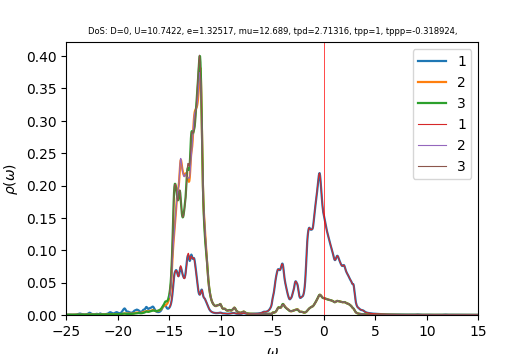

The file beside this chart, header and first rows:
w	up_1	up_2	up_3	down_1	down_2	down_3	cumul_up_1	cumul_up_2	cumul_up_3	cumul_down_1	cumul_down_2	cumul_down_3	
-25	0.0003527	0.0003141	0.0003187	7.27283e-05	3.87148e-05	3.87246e-05	0	0	0	0	0	0
-24.96	0.0003756	0.000317	0.000323	7.29329e-05	3.88101e-05	3.88182e-05	1.50379e-05	1.26908e-05	1.29343e-05	2.92024e-06	1.55396e-06	1.55428e-06
-24.92	0.0004069	0.0003201	0.0003283	7.28242e-05	3.88987e-05	3.89054e-05	3.13293e-05	2.55068e-05	2.60776e-05	5.83612e-06	3.11146e-06	3.11205e-06
-24.88	0.0004496	0.0003236	0.0003347	7.25106e-05	3.89831e-05	3.89883e-05	4.93307e-05	3.84623e-05	3.94772e-05	8.73945e-06	4.67235e-06	4.67315e-06
-24.84	0.0005067	0.0003275	0.0003426	7.21978e-05	3.90673e-05	3.90714e-05	6.96173e-05	5.15755e-05	5.31931e-05	1.16303e-05	6.2366e-06	6.23757e-06
-24.8	0.0005779	0.0003319	0.0003519	7.20009e-05	3.91537e-05	3.91568e-05	9.27558e-05	6.48643e-05	6.72842e-05	1.45132e-05	7.80432e-06	7.80541e-06
-24.76	0.0006524	0.0003364	0.0003616	7.19333e-05	3.92429e-05	3.92449e-05	0.0001189	7.83347e-05	8.1764e-05	1.73934e-05	9.37561e-06	9.37678e-06
-24.72	0.0007027	0.0003403	0.0003688	7.19549e-05	3.93344e-05	3.93349e-05	0.000147	9.19618e-05	9.65301e-05	2.02745e-05	1.09506e-05	1.09517e-05
-24.68	0.0007008	0.0003429	0.0003705	7.20211e-05	3.94277e-05	3.94258e-05	0.0001751	0.0001057	0.0001114	2.31582e-05	1.25292e-05	1.25304e-05
-24.64	0.0006522	0.0003441	0.0003672	7.21279e-05	3.95226e-05	3.95174e-05	0.0002012	0.0001195	0.0001261	2.60462e-05	1.41117e-05	1.41126e-05
-24.6	0.0005881	0.0003451	0.0003623	7.23068e-05	3.96192e-05	3.96101e-05	0.0002247	0.0001333	0.0001406	2.89414e-05	1.56981e-05	1.56986e-05
-24.56	0.0005322	0.0003464	0.0003583	7.25901e-05	3.97179e-05	3.97045e-05	0.000246	0.0001472	0.0001549	3.18479e-05	1.72884e-05	1.72884e-05
-24.52	0.000492	0.0003482	0.0003559	7.30023e-05	3.98191e-05	3.98006e-05	0.0002657	0.0001611	0.0001692	3.47709e-05	1.88828e-05	1.8882e-05
-24.48	0.0004666	0.0003506	0.0003549	7.35706e-05	3.99231e-05	3.98986e-05	0.0002844	0.0001751	0.0001834	3.77167e-05	2.04813e-05	2.04795e-05
-24.44	0.0004532	0.0003534	0.0003551	7.4331e-05	4.00307e-05	3.99987e-05	0.0003026	0.0001893	0.0001976	4.06929e-05	2.20841e-05	2.20811e-05
-24.4	0.0004495	0.0003568	0.0003562	7.53213e-05	4.01424e-05	4.0101e-05	0.0003206	0.0002036	0.0002119	4.37087e-05	2.36914e-05	2.36867e-05
-24.36	0.0004537	0.0003606	0.0003581	7.65427e-05	4.02584e-05	4.02057e-05	0.0003387	0.000218	0.0002262	4.67735e-05	2.53034e-05	2.52966e-05
-24.32	0.0004644	0.0003647	0.0003605	7.78728e-05	4.03759e-05	4.03119e-05	0.0003573	0.0002326	0.0002406	4.98915e-05	2.692e-05	2.69107e-05
-24.28	0.00048	0.0003692	0.0003635	7.90078e-05	4.0489e-05	4.04173e-05	0.0003766	0.0002474	0.0002552	5.3055e-05	2.85412e-05	2.8529e-05
-24.24	0.0004996	0.0003738	0.0003669	7.96851e-05	4.05923e-05	4.05203e-05	0.0003966	0.0002624	0.0002699	5.62456e-05	3.01665e-05	3.01514e-05
-24.2	0.0005246	0.0003788	0.0003708	8.00456e-05	4.06881e-05	4.0622e-05	0.0004176	0.0002775	0.0002847	5.94506e-05	3.17957e-05	3.17779e-05
-24.16	0.0005579	0.0003845	0.0003754	8.04811e-05	4.07836e-05	4.07252e-05	0.0004399	0.0002929	0.0002998	6.26731e-05	3.34286e-05	3.34086e-05
-24.12	0.0006032	0.0003912	0.0003808	8.12044e-05	4.08837e-05	4.08318e-05	0.0004641	0.0003086	0.000315	6.59245e-05	3.50656e-05	3.50435e-05
-24.08	0.0006646	0.0003993	0.0003874	8.21282e-05	4.0989e-05	4.09418e-05	0.0004907	0.0003246	0.0003305	6.9213e-05	3.67068e-05	3.66828e-05
-24.04	0.0007474	0.0004093	0.0003955	8.3076e-05	4.10987e-05	4.10545e-05	0.0005206	0.000341	0.0003464	7.25393e-05	3.83524e-05	3.83266e-05
-24	0.0008586	0.0004217	0.0004057	8.4118e-05	4.12135e-05	4.1171e-05	0.000555	0.0003578	0.0003626	7.59074e-05	4.00026e-05	3.99751e-05
-23.96	0.001006	0.0004374	0.0004182	8.55444e-05	4.13357e-05	4.12933e-05	0.0005953	0.0003754	0.0003793	7.93326e-05	4.16577e-05	4.16285e-05
-23.92	0.001193	0.000457	0.000433	8.7512e-05	4.14672e-05	4.14209e-05	0.000643	0.0003937	0.0003967	8.28366e-05	4.3318e-05	4.3287e-05
-23.88	0.001411	0.0004805	0.0004484	8.98588e-05	4.16083e-05	4.15484e-05	0.0006995	0.0004129	0.0004146	8.64345e-05	4.4984e-05	4.49506e-05
-23.84	0.001636	0.0005071	0.0004612	9.23141e-05	4.17589e-05	4.16687e-05	0.000765	0.0004332	0.0004331	9.01308e-05	4.66561e-05	4.6619e-05
-23.8	0.001849	0.0005355	0.0004697	9.49495e-05	4.19211e-05	4.17822e-05	0.000839	0.0004546	0.0004519	9.39326e-05	4.83346e-05	4.8292e-05
-23.76	0.002046	0.0005648	0.0004751	9.79907e-05	4.20946e-05	4.18957e-05	0.000921	0.0004773	0.0004709	9.78561e-05	5.00201e-05	4.99695e-05
-23.72	0.002199	0.0005898	0.0004788	0.000101	4.22654e-05	4.201e-05	0.001009	0.0005009	0.0004901	0.0001019	5.17124e-05	5.16515e-05
-23.68	0.002229	0.0005994	0.0004798	0.0001025	4.24049e-05	4.21169e-05	0.001098	0.0005249	0.0005093	0.000106	5.34103e-05	5.33379e-05
-23.64	0.002092	0.0005874	0.0004775	0.0001018	4.24975e-05	4.2211e-05	0.001182	0.0005484	0.0005284	0.0001101	5.51119e-05	5.5028e-05
-23.6	0.001862	0.0005621	0.0004743	9.98044e-05	4.25631e-05	4.22993e-05	0.001257	0.0005709	0.0005474	0.0001141	5.68161e-05	5.67217e-05
-23.56	0.001645	0.0005364	0.0004735	9.81726e-05	4.26334e-05	4.23929e-05	0.001322	0.0005924	0.0005664	0.000118	5.85231e-05	5.84191e-05
-23.52	0.001488	0.0005167	0.000476	9.77319e-05	4.27262e-05	4.24973e-05	0.001382	0.0006131	0.0005854	0.0001219	6.02339e-05	6.01207e-05
-23.48	0.001379	0.0005035	0.0004793	9.86716e-05	4.28472e-05	4.26123e-05	0.001437	0.0006332	0.0006046	0.0001259	6.19495e-05	6.18269e-05
-23.44	0.00128	0.0004948	0.0004797	0.000101	4.29984e-05	4.27352e-05	0.001489	0.000653	0.0006238	0.0001299	6.36712e-05	6.3538e-05
-23.4	0.001173	0.0004889	0.0004757	0.0001048	4.31844e-05	4.28669e-05	0.001535	0.0006726	0.0006429	0.0001341	6.54003e-05	6.52544e-05
-23.36	0.001069	0.0004856	0.0004697	0.0001107	4.34137e-05	4.30128e-05	0.001578	0.0006921	0.0006617	0.0001385	6.71386e-05	6.69766e-05
-23.32	0.0009891	0.000485	0.0004647	0.0001191	4.36939e-05	4.31785e-05	0.001618	0.0007115	0.0006803	0.0001433	6.88881e-05	6.87055e-05
-23.28	0.0009392	0.0004872	0.0004619	0.0001296	4.40166e-05	4.3362e-05	0.001656	0.000731	0.0006988	0.0001485	7.06505e-05	7.04417e-05
-23.24	0.0009178	0.0004919	0.0004614	0.0001397	4.43312e-05	4.35448e-05	0.001692	0.0007507	0.0007173	0.0001541	7.24255e-05	7.21853e-05
-23.2	0.0009203	0.0004986	0.0004627	0.0001446	4.45386e-05	4.369e-05	0.001729	0.0007706	0.0007358	0.0001599	7.42088e-05	7.39346e-05
-23.16	0.0009442	0.0005075	0.0004655	0.0001411	4.45723e-05	4.37731e-05	0.001767	0.000791	0.0007544	0.0001655	7.59935e-05	7.56873e-05
-23.12	0.0009919	0.0005191	0.0004698	0.0001314	4.44834e-05	4.38126e-05	0.001807	0.0008118	0.0007732	0.0001708	7.77746e-05	7.74416e-05
-23.08	0.001069	0.0005344	0.0004757	0.0001208	4.43725e-05	4.38453e-05	0.001849	0.0008332	0.0007923	0.0001756	7.95513e-05	7.91971e-05
-23.04	0.001185	0.0005547	0.0004832	0.0001118	4.42958e-05	4.38907e-05	0.001897	0.0008554	0.0008116	0.0001801	8.13249e-05	8.09545e-05
-23	0.00135	0.0005818	0.0004927	0.0001051	4.42637e-05	4.39514e-05	0.001951	0.0008787	0.0008314	0.0001843	8.30972e-05	8.27143e-05
-22.96	0.001583	0.0006181	0.000505	0.0001003	4.42704e-05	4.40257e-05	0.002014	0.0009034	0.0008516	0.0001883	8.48698e-05	8.44771e-05
-22.92	0.001907	0.0006671	0.0005208	9.70782e-05	4.43087e-05	4.41128e-05	0.002091	0.0009301	0.0008724	0.0001922	8.66439e-05	8.62434e-05
-22.88	0.002341	0.000731	0.000541	9.51956e-05	4.43727e-05	4.42122e-05	0.002184	0.0009594	0.0008941	0.000196	8.84206e-05	8.80136e-05
-22.84	0.002861	0.0008066	0.0005647	9.43616e-05	4.44565e-05	4.43225e-05	0.002299	0.0009917	0.0009167	0.0001998	9.02007e-05	8.97883e-05
-22.8	0.003346	0.0008766	0.0005877	9.42706e-05	4.45528e-05	4.44423e-05	0.002433	0.001027	0.0009402	0.0002036	9.19846e-05	9.15678e-05
-22.76	0.003571	0.0009092	0.0006018	9.45651e-05	4.46532e-05	4.45696e-05	0.002576	0.001063	0.0009643	0.0002074	9.37725e-05	9.33524e-05
-22.72	0.003403	0.0008858	0.0006028	9.5075e-05	4.47525e-05	4.47044e-05	0.002712	0.001099	0.0009885	0.0002112	9.55644e-05	9.51423e-05
-22.68	0.00298	0.0008257	0.0005958	9.59789e-05	4.48536e-05	4.48488e-05	0.002832	0.001132	0.001012	0.000215	9.73603e-05	9.69381e-05
-22.64	0.002525	0.0007606	0.0005887	9.73935e-05	4.49607e-05	4.50019e-05	0.002933	0.001162	0.001036	0.0002189	9.91605e-05	9.874e-05
... 940 more rows
